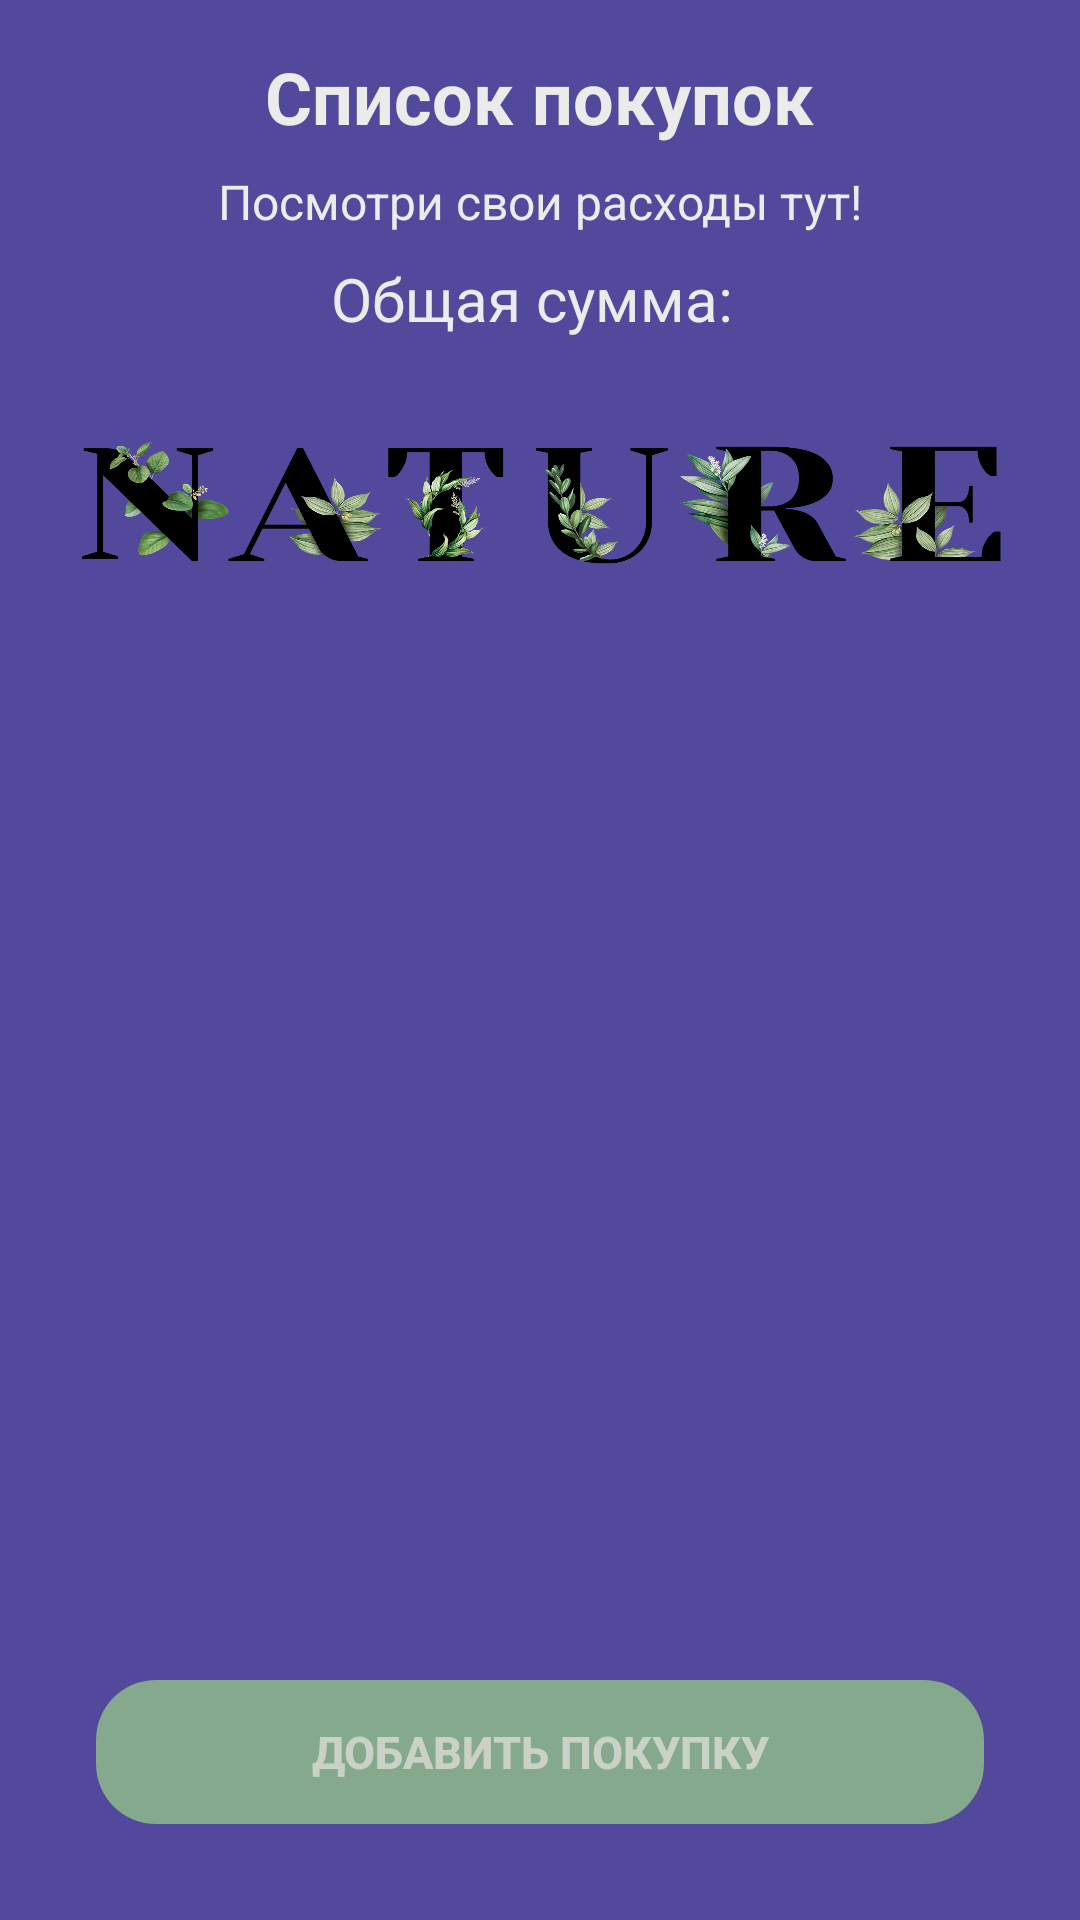

Layout XML and referenced resources for this Android screen:
<!-- AndroidManifest.xml: application theme Theme.SimpleCRUDApplication -->
<!-- res/layout/activity_main.xml -->
<?xml version="1.0" encoding="utf-8"?>
<LinearLayout xmlns:android="http://schemas.android.com/apk/res/android"
    xmlns:app="http://schemas.android.com/apk/res-auto"
    android:layout_width="match_parent"
    android:layout_height="match_parent"
    android:orientation="vertical"
    android:padding="16dp"
    android:background="@color/violet">

    <TextView
        android:id="@+id/tv_title"
        android:layout_width="wrap_content"
        android:layout_height="wrap_content"
        android:text="Список покупок"
        android:textSize="24sp"
        android:textColor="@color/white"
        android:textStyle="bold"
        android:layout_gravity="center" />

    <TextView
        android:id="@+id/tv_description"
        android:layout_width="wrap_content"
        android:layout_height="wrap_content"
        android:text="Посмотри свои расходы тут!"
        android:textSize="16sp"
        android:textColor="@color/white"
        android:layout_marginTop="8dp"
        android:layout_gravity="center"
        android:layout_marginBottom="8dp"/>

    <TextView
        android:id="@+id/tv_total_price"
        android:layout_width="wrap_content"
        android:layout_height="wrap_content"
        android:textColor="@color/white"
        android:layout_gravity="center"
        android:textSize="20sp"
        android:text="Общая сумма: "
        android:layout_marginBottom="8dp"/>

    <ImageView
        android:id="@+id/iv_app_image"
        android:layout_width="match_parent"
        android:layout_height="90dp"
        android:layout_gravity="center"
        android:layout_marginTop="3dp"
        android:src="@drawable/tatu2"
        android:scaleType="fitXY" />

    <androidx.recyclerview.widget.RecyclerView
        android:id="@+id/rv_list"
        android:layout_width="match_parent"
        android:layout_height="0dp"
        android:layout_weight="1"
        android:layout_marginTop="16dp"
        android:background="@color/violet" />

    <Button
        android:id="@+id/btn_add"
        android:layout_width="match_parent"
        android:layout_height="wrap_content"
        android:layout_marginTop="16dp"
        android:textSize="15sp"
        android:textStyle="bold"
        android:textColor="@color/gray"
        android:text="Добавить покупку"
        android:padding="12dp"
        android:layout_marginStart="16dp"
        android:layout_marginEnd="16dp"
        android:layout_marginBottom="16dp"
        android:foreground="?android:attr/selectableItemBackground"
        android:stateListAnimator="@null"
        android:outlineAmbientShadowColor="#00000000"
        android:outlineSpotShadowColor="#00000000"
        android:background="@drawable/button_background"/>

</LinearLayout>
<!-- resources referenced by this layout -->
<resources>
  <color name="gray">#CAD2C5</color>
  <color name="violet">#52489C</color>
  <color name="white">#EBEBEB</color>
  <!-- drawable button_background (drawable) -->
  <shape xmlns:android="http://schemas.android.com/apk/res/android"
      android:shape="rectangle">
      <corners android:radius="20dp" />
      <solid android:color="#84A98C" />
  </shape>
  <!-- drawable tatu2: png bitmap (drawable, 753012 bytes) -->
  <style name="Theme.SimpleCRUDApplication" parent="Theme.AppCompat.Light.DarkActionBar">
          
          <item name="colorPrimary">@color/green</item>
          <item name="colorPrimaryDark">@color/black</item>
          <item name="colorAccent">@color/green</item>
          <item name="android:windowBackground">@color/green</item>
      </style>
  <color name="green">#84A98C</color>
  <color name="black">#000000</color>
</resources>
